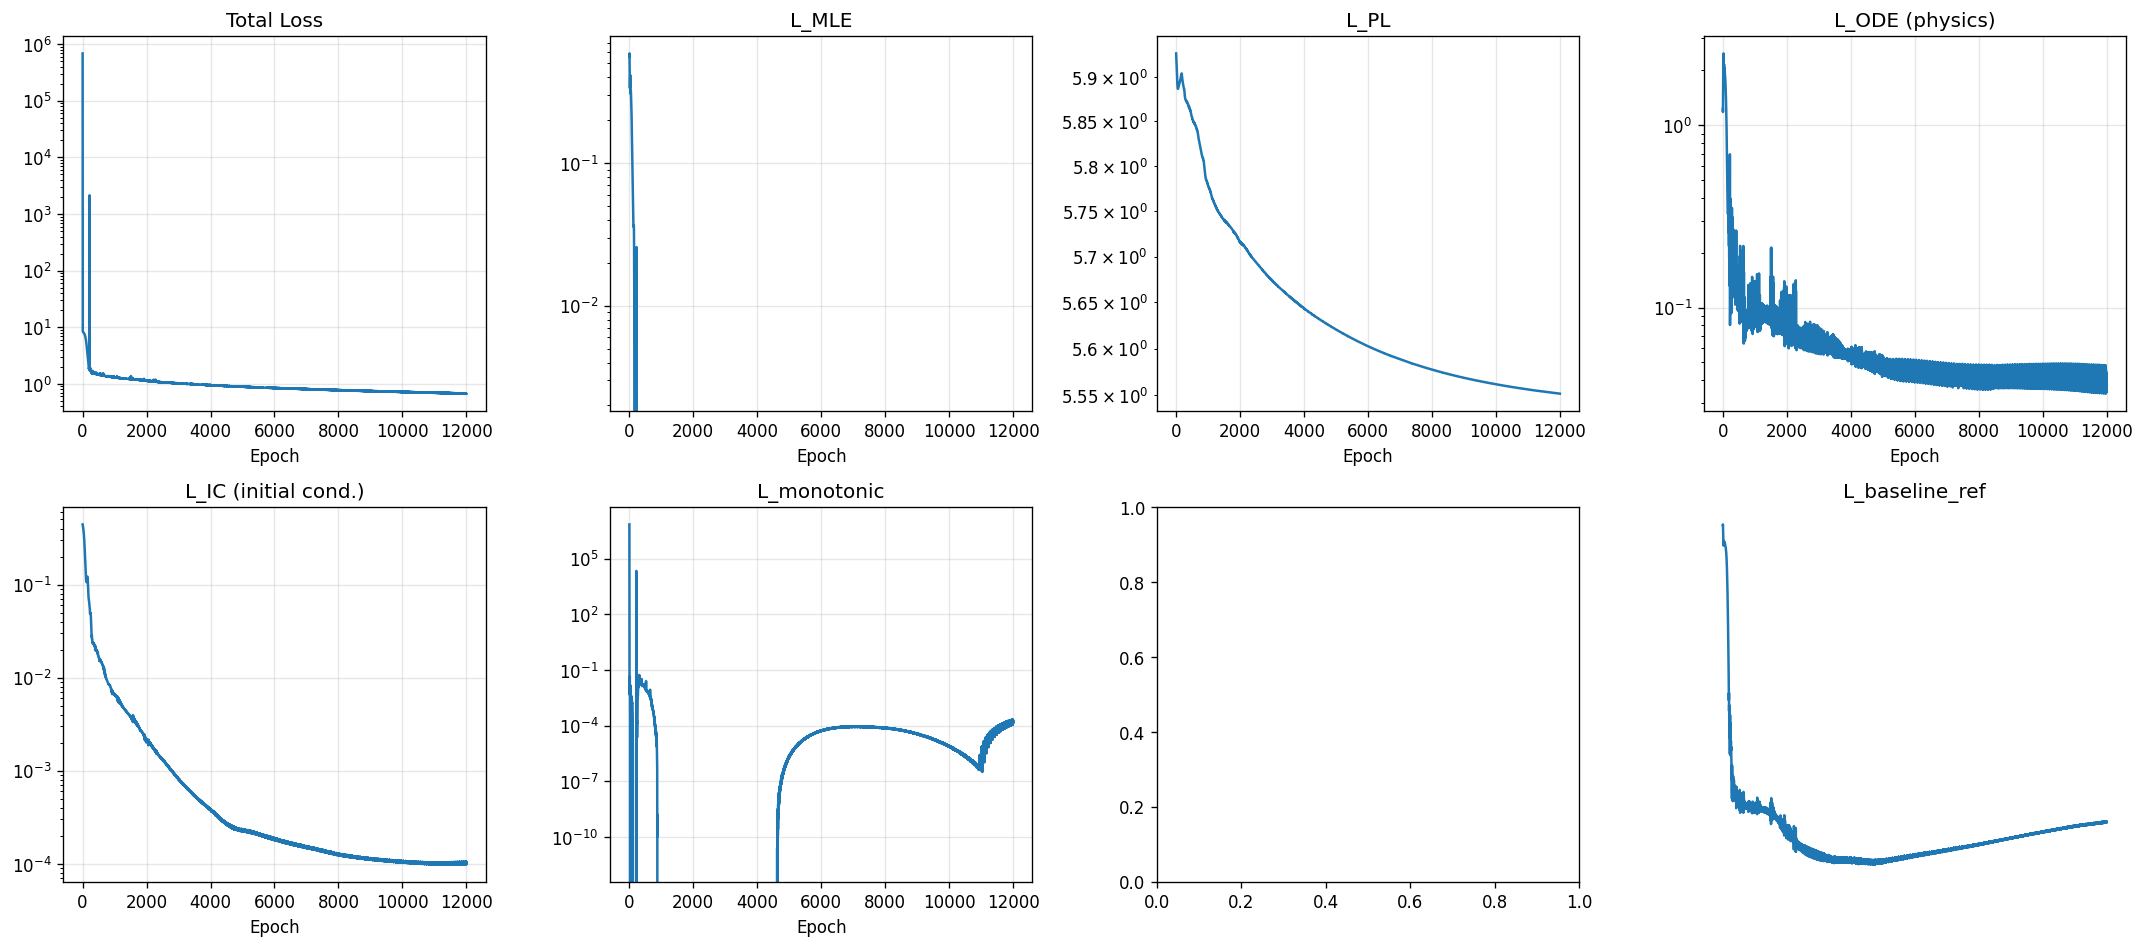

Data behind this chart, as committed beside it:
epoch, total, mle, pl, ode, ic, monotonic, min_slope, baseline_ref
1, 685658, 0.5629, 5.927, 1.232, 0.4427, 6856494, 0.0, 4.969
2, 122733, 0.5754, 5.926, 1.206, 0.4424, 1227244, 0.0, 4.993
3, 8.715, 0.5879, 5.926, 1.183, 0.442, 0.02552, 0.0, 5.017
4, 8.672, 0.5849, 5.925, 1.211, 0.4403, 0.008001, 0.0, 4.954
5, 8.614, 0.5734, 5.924, 1.26, 0.4382, 0.005094, 0.0, 4.861
6, 8.549, 0.5565, 5.923, 1.324, 0.4359, 0.004749, 0.0, 4.751
7, 8.482, 0.5359, 5.922, 1.399, 0.4335, 0.005668, 0.0, 4.632
8, 8.417, 0.5126, 5.921, 1.486, 0.4311, 0.007831, 0.0, 4.506
9, 8.358, 0.4874, 5.92, 1.584, 0.4286, 0.01159, 0.0, 4.377
10, 8.306, 0.4609, 5.919, 1.692, 0.4262, 0.01744, 0.0, 4.245
11, 8.263, 0.4338, 5.918, 1.811, 0.4237, 0.02558, 0.0, 4.113
12, 8.231, 0.407, 5.917, 1.939, 0.4211, 0.03518, 0.0, 3.982
13, 8.211, 0.382, 5.916, 2.072, 0.4186, 0.04297, 0.0, 3.855
14, 8.2, 0.3611, 5.914, 2.2, 0.4161, 0.0439, 0.0, 3.74
15, 8.195, 0.3462, 5.913, 2.311, 0.4136, 0.03661, 0.0, 3.642
16, 8.192, 0.3378, 5.912, 2.397, 0.4111, 0.0251, 0.0, 3.566
17, 8.188, 0.3353, 5.911, 2.453, 0.4086, 0.01414, 0.0, 3.513
18, 8.183, 0.3378, 5.91, 2.479, 0.4061, 0.006274, 0.0, 3.482
19, 8.174, 0.3444, 5.909, 2.478, 0.4037, 0.001913, 0.0, 3.471
20, 8.164, 0.354, 5.908, 2.453, 0.4012, 0.0002391, 0.0, 3.478
21, 8.152, 0.3656, 5.907, 2.411, 0.3988, 0.0, 0.0, 3.5
22, 8.141, 0.378, 5.906, 2.357, 0.3964, 0.0, 0.0, 3.533
23, 8.13, 0.3901, 5.905, 2.296, 0.3939, 0.0, 0.0, 3.574
24, 8.12, 0.4008, 5.904, 2.234, 0.3914, 0.0, 0.0, 3.619
25, 8.112, 0.4089, 5.903, 2.176, 0.3888, 0.0, 0.0, 3.662
26, 8.103, 0.4138, 5.902, 2.127, 0.3862, 0.0, 0.0, 3.7
27, 8.094, 0.4151, 5.901, 2.089, 0.3836, 0.0, 0.0, 3.731
28, 8.084, 0.4128, 5.9, 2.063, 0.381, 0.0, 0.0, 3.753
29, 8.074, 0.4072, 5.899, 2.048, 0.3783, 0.0, 0.0, 3.765
30, 8.062, 0.3987, 5.898, 2.044, 0.3755, 0.0, 0.0, 3.769
31, 8.049, 0.3879, 5.897, 2.05, 0.3727, 0.0, 0.0, 3.764
32, 8.037, 0.3754, 5.897, 2.064, 0.3699, 0.0001429, 0.0, 3.754
33, 8.024, 0.3619, 5.896, 2.083, 0.367, 0.0009271, 0.0, 3.738
34, 8.013, 0.3483, 5.895, 2.106, 0.3641, 0.00267, 0.0, 3.721
35, 8.002, 0.3356, 5.894, 2.129, 0.3611, 0.005368, 0.0, 3.703
36, 7.992, 0.3245, 5.894, 2.147, 0.3581, 0.008603, 0.0, 3.688
37, 7.981, 0.3159, 5.893, 2.16, 0.355, 0.01162, 0.0, 3.676
38, 7.97, 0.3099, 5.893, 2.164, 0.3518, 0.01364, 0.0, 3.67
39, 7.957, 0.3068, 5.892, 2.159, 0.3486, 0.01416, 0.0, 3.669
40, 7.944, 0.3062, 5.891, 2.146, 0.3454, 0.01319, 0.0, 3.672
41, 7.929, 0.3076, 5.891, 2.127, 0.342, 0.01113, 0.0, 3.679
42, 7.914, 0.3104, 5.89, 2.104, 0.3387, 0.008588, 0.0, 3.688
43, 7.899, 0.3139, 5.89, 2.08, 0.3353, 0.006121, 0.0, 3.697
44, 7.884, 0.3173, 5.889, 2.058, 0.3318, 0.004079, 0.0, 3.705
45, 7.869, 0.3201, 5.889, 2.039, 0.3282, 0.002587, 0.0, 3.71
46, 7.854, 0.3216, 5.888, 2.024, 0.3246, 0.001601, 0.0, 3.711
47, 7.838, 0.3216, 5.888, 2.016, 0.3209, 0.001006, 0.0, 3.707
48, 7.821, 0.3199, 5.888, 2.013, 0.3172, 0.0006757, 0.0, 3.7
49, 7.804, 0.3167, 5.887, 2.014, 0.3134, 0.0005146, 0.0, 3.688
50, 7.786, 0.312, 5.887, 2.02, 0.3096, 0.0004634, 0.0, 3.673
51, 7.768, 0.3062, 5.887, 2.028, 0.3057, 0.0004942, 0.0, 3.656
52, 7.749, 0.2997, 5.887, 2.037, 0.3017, 0.0005998, 0.0, 3.639
53, 7.73, 0.2928, 5.887, 2.045, 0.2977, 0.0007818, 0.0, 3.623
54, 7.711, 0.2859, 5.887, 2.051, 0.2937, 0.001039, 0.0, 3.609
55, 7.69, 0.2794, 5.886, 2.052, 0.2895, 0.001358, 0.0, 3.597
56, 7.67, 0.2735, 5.886, 2.049, 0.2854, 0.001712, 0.0, 3.59
57, 7.648, 0.2684, 5.886, 2.041, 0.2812, 0.002065, 0.0, 3.586
58, 7.627, 0.264, 5.886, 2.029, 0.277, 0.00238, 0.0, 3.585
59, 7.604, 0.2603, 5.887, 2.012, 0.2727, 0.002632, 0.0, 3.587
60, 7.581, 0.2571, 5.887, 1.992, 0.2684, 0.002814, 0.0, 3.591
... 11,940 more rows
